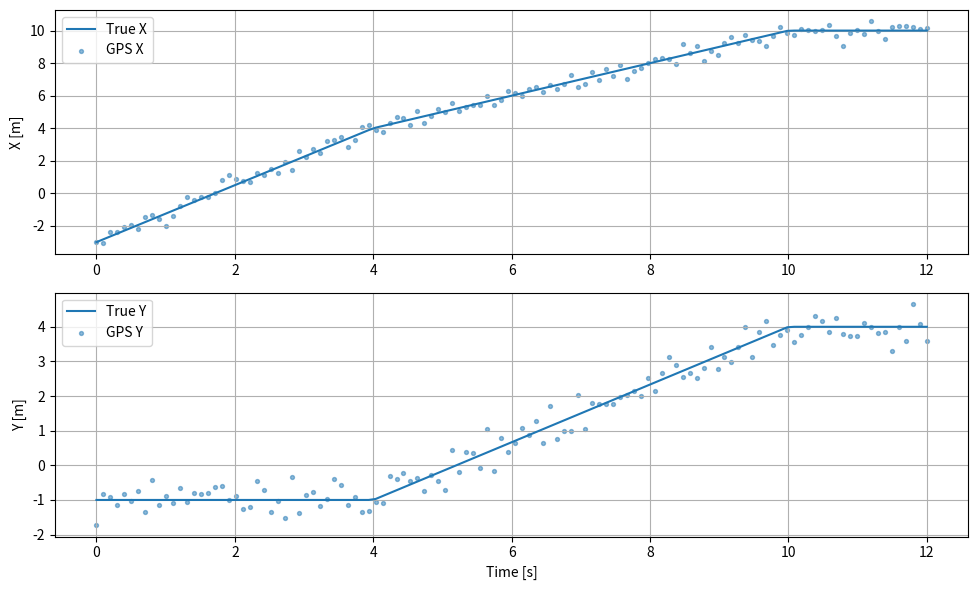
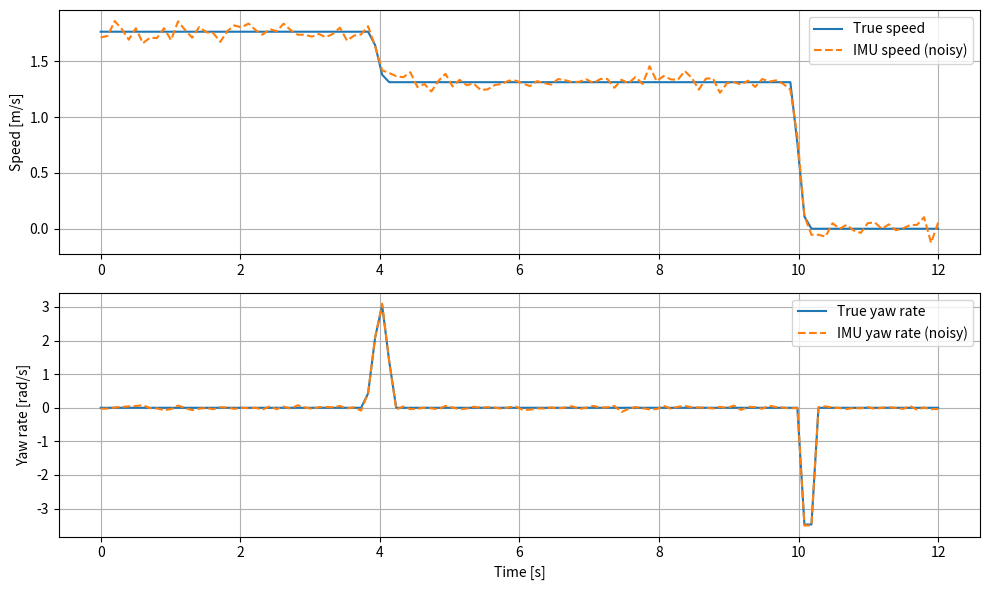
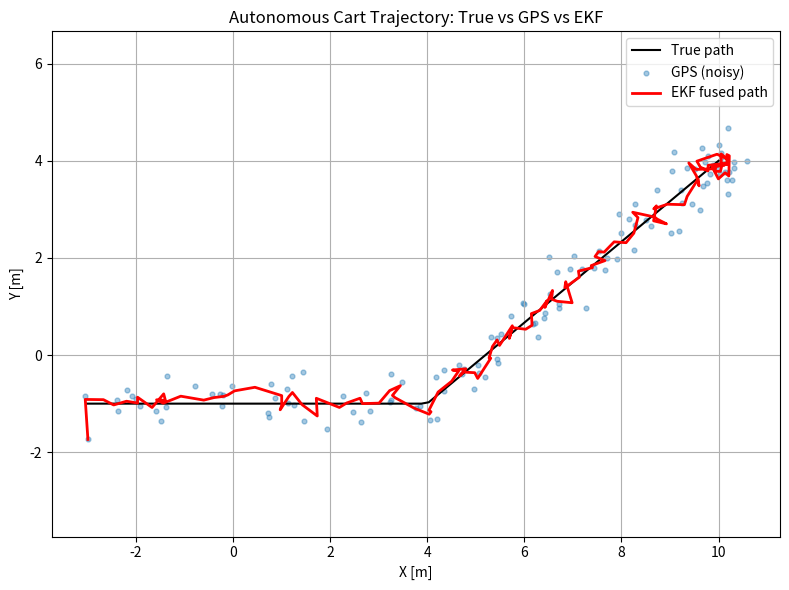
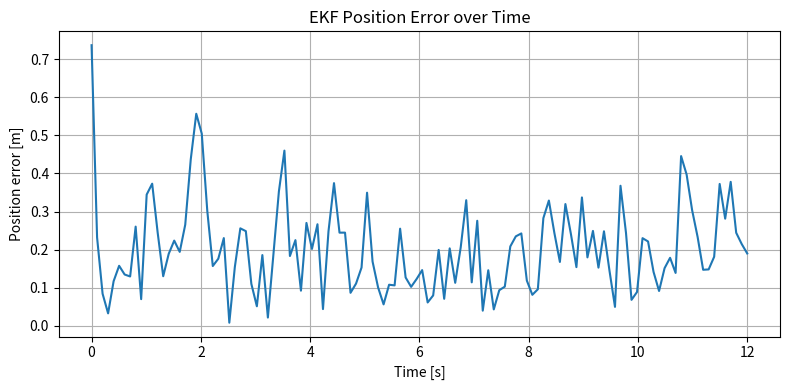

These figures' Python source, in order:
#!/usr/bin/env python3
import numpy as np
import matplotlib.pyplot as plt

dt = 0.1
T  = 12.0
N  = int(T / dt)
t  = np.linspace(0, T, N)

# ----- 1) True trajectory (must match motion script logic) -----
x_true = np.zeros(N)
y_true = np.zeros(N)

for k in range(N):
    tk = t[k]

    if tk <= 4.0:
        beta = tk / 4.0
        x_true[k] = -3.0 + beta * (4.0 + 3.0)   # -3 -> 4
        y_true[k] = -1.0
    elif tk <= 10.0:
        gamma = (tk - 4.0) / 6.0
        gamma = np.clip(gamma, 0.0, 1.0)
        x_true[k] = 4.0 + gamma * (10.0 - 4.0)  # 4 -> 10
        y_true[k] = -1.0 + gamma * (4.0 + 1.0)  # -1 -> 4
    else:
        x_true[k] = 10.0
        y_true[k] = 4.0

# True velocities and heading (for IMU reference)
vx_true = np.gradient(x_true, dt)
vy_true = np.gradient(y_true, dt)
speed_true = np.sqrt(vx_true**2 + vy_true**2)
heading_true = np.arctan2(vy_true, vx_true)
yaw_rate_true = np.gradient(heading_true, dt)

# ----- 2) Simulated GPS and IMU measurements -----
gps_sigma = 0.3      # position noise [m]
imu_v_sigma = 0.05   # speed noise [m/s]
imu_gyro_sigma = np.deg2rad(2.0)  # yaw-rate noise [rad/s]

gps_x = x_true + np.random.normal(0, gps_sigma, size=N)
gps_y = y_true + np.random.normal(0, gps_sigma, size=N)

imu_speed = speed_true + np.random.normal(0, imu_v_sigma, size=N)
imu_yaw_rate = yaw_rate_true + np.random.normal(0, imu_gyro_sigma, size=N)

# ----- 3) Simple 2D constant-velocity EKF -----
# State: [x, y, vx, vy]^T
F = np.array([[1, 0, dt, 0],
              [0, 1, 0, dt],
              [0, 0,  1,  0],
              [0, 0,  0,  1]])

H = np.array([[1, 0, 0, 0],
              [0, 1, 0, 0]])   # GPS: position only

Q = np.diag([0.01, 0.01, 0.1, 0.1])        # process noise
R = np.diag([gps_sigma**2, gps_sigma**2])  # measurement noise

x_est = np.zeros((4, N))
P = np.eye(4)

# Initial guess from first GPS
x_est[:, 0] = [gps_x[0], gps_y[0], 0.0, 0.0]

for k in range(1, N):
    # --- Prediction ---
    # Convert noisy IMU speed + yaw_rate to vx, vy
    v = max(imu_speed[k], 0.0)
    theta = heading_true[k]
    vx_imu = v * np.cos(theta)
    vy_imu = v * np.sin(theta)

    x_pred = F @ x_est[:, k-1]
    x_pred[2] = 0.7 * x_pred[2] + 0.3 * vx_imu
    x_pred[3] = 0.7 * x_pred[3] + 0.3 * vy_imu

    P_pred = F @ P @ F.T + Q
    z = np.array([gps_x[k], gps_y[k]])
    y_res = z - H @ x_pred
    S = H @ P_pred @ H.T + R
    K = P_pred @ H.T @ np.linalg.inv(S)

    x_est[:, k] = x_pred + K @ y_res
    P = (np.eye(4) - K @ H) @ P_pred

x_filt = x_est[0, :]
y_filt = x_est[1, :]

# ----- 4) PLOTS -----

# 4.1 GPS position noise over time
plt.figure(figsize=(10,6))
plt.subplot(2,1,1)
plt.plot(t, x_true, label='True X')
plt.scatter(t, gps_x, s=8, alpha=0.5, label='GPS X')
plt.ylabel('X [m]')
plt.legend()
plt.grid(True)

plt.subplot(2,1,2)
plt.plot(t, y_true, label='True Y')
plt.scatter(t, gps_y, s=8, alpha=0.5, label='GPS Y')
plt.xlabel('Time [s]')
plt.ylabel('Y [m]')
plt.legend()
plt.grid(True)
plt.tight_layout()
plt.savefig('gps_position_noise.png', dpi=200)

# 4.2 IMU speed and yaw-rate vs true
plt.figure(figsize=(10,6))
plt.subplot(2,1,1)
plt.plot(t, speed_true, label='True speed')
plt.plot(t, imu_speed, linestyle='--', label='IMU speed (noisy)')
plt.ylabel('Speed [m/s]')
plt.legend()
plt.grid(True)

plt.subplot(2,1,2)
plt.plot(t, yaw_rate_true, label='True yaw rate')
plt.plot(t, imu_yaw_rate, linestyle='--', label='IMU yaw rate (noisy)')
plt.xlabel('Time [s]')
plt.ylabel('Yaw rate [rad/s]')
plt.legend()
plt.grid(True)
plt.tight_layout()
plt.savefig('imu_measurements.png', dpi=200)

# 4.3 Trajectory plot: true vs GPS vs EKF
plt.figure(figsize=(8,6))
plt.plot(x_true, y_true, 'k-', label='True path')
plt.scatter(gps_x, gps_y, s=12, alpha=0.4, label='GPS (noisy)')
plt.plot(x_filt, y_filt, 'r-', linewidth=2, label='EKF fused path')
plt.xlabel('X [m]')
plt.ylabel('Y [m]')
plt.title('Autonomous Cart Trajectory: True vs GPS vs EKF')
plt.legend()
plt.grid(True)
plt.axis('equal')
plt.tight_layout()
plt.savefig('cart_trajectory_fusion.png', dpi=200)

# 4.4 EKF position error
pos_err = np.sqrt((x_filt - x_true)**2 + (y_filt - y_true)**2)
plt.figure(figsize=(8,4))
plt.plot(t, pos_err)
plt.xlabel('Time [s]')
plt.ylabel('Position error [m]')
plt.title('EKF Position Error over Time')
plt.grid(True)
plt.tight_layout()
plt.savefig('cart_ekf_error.png', dpi=200)

print("Saved plots:")
print("  gps_position_noise.png")
print("  imu_measurements.png")
print("  cart_trajectory_fusion.png")
print("  cart_ekf_error.png")

